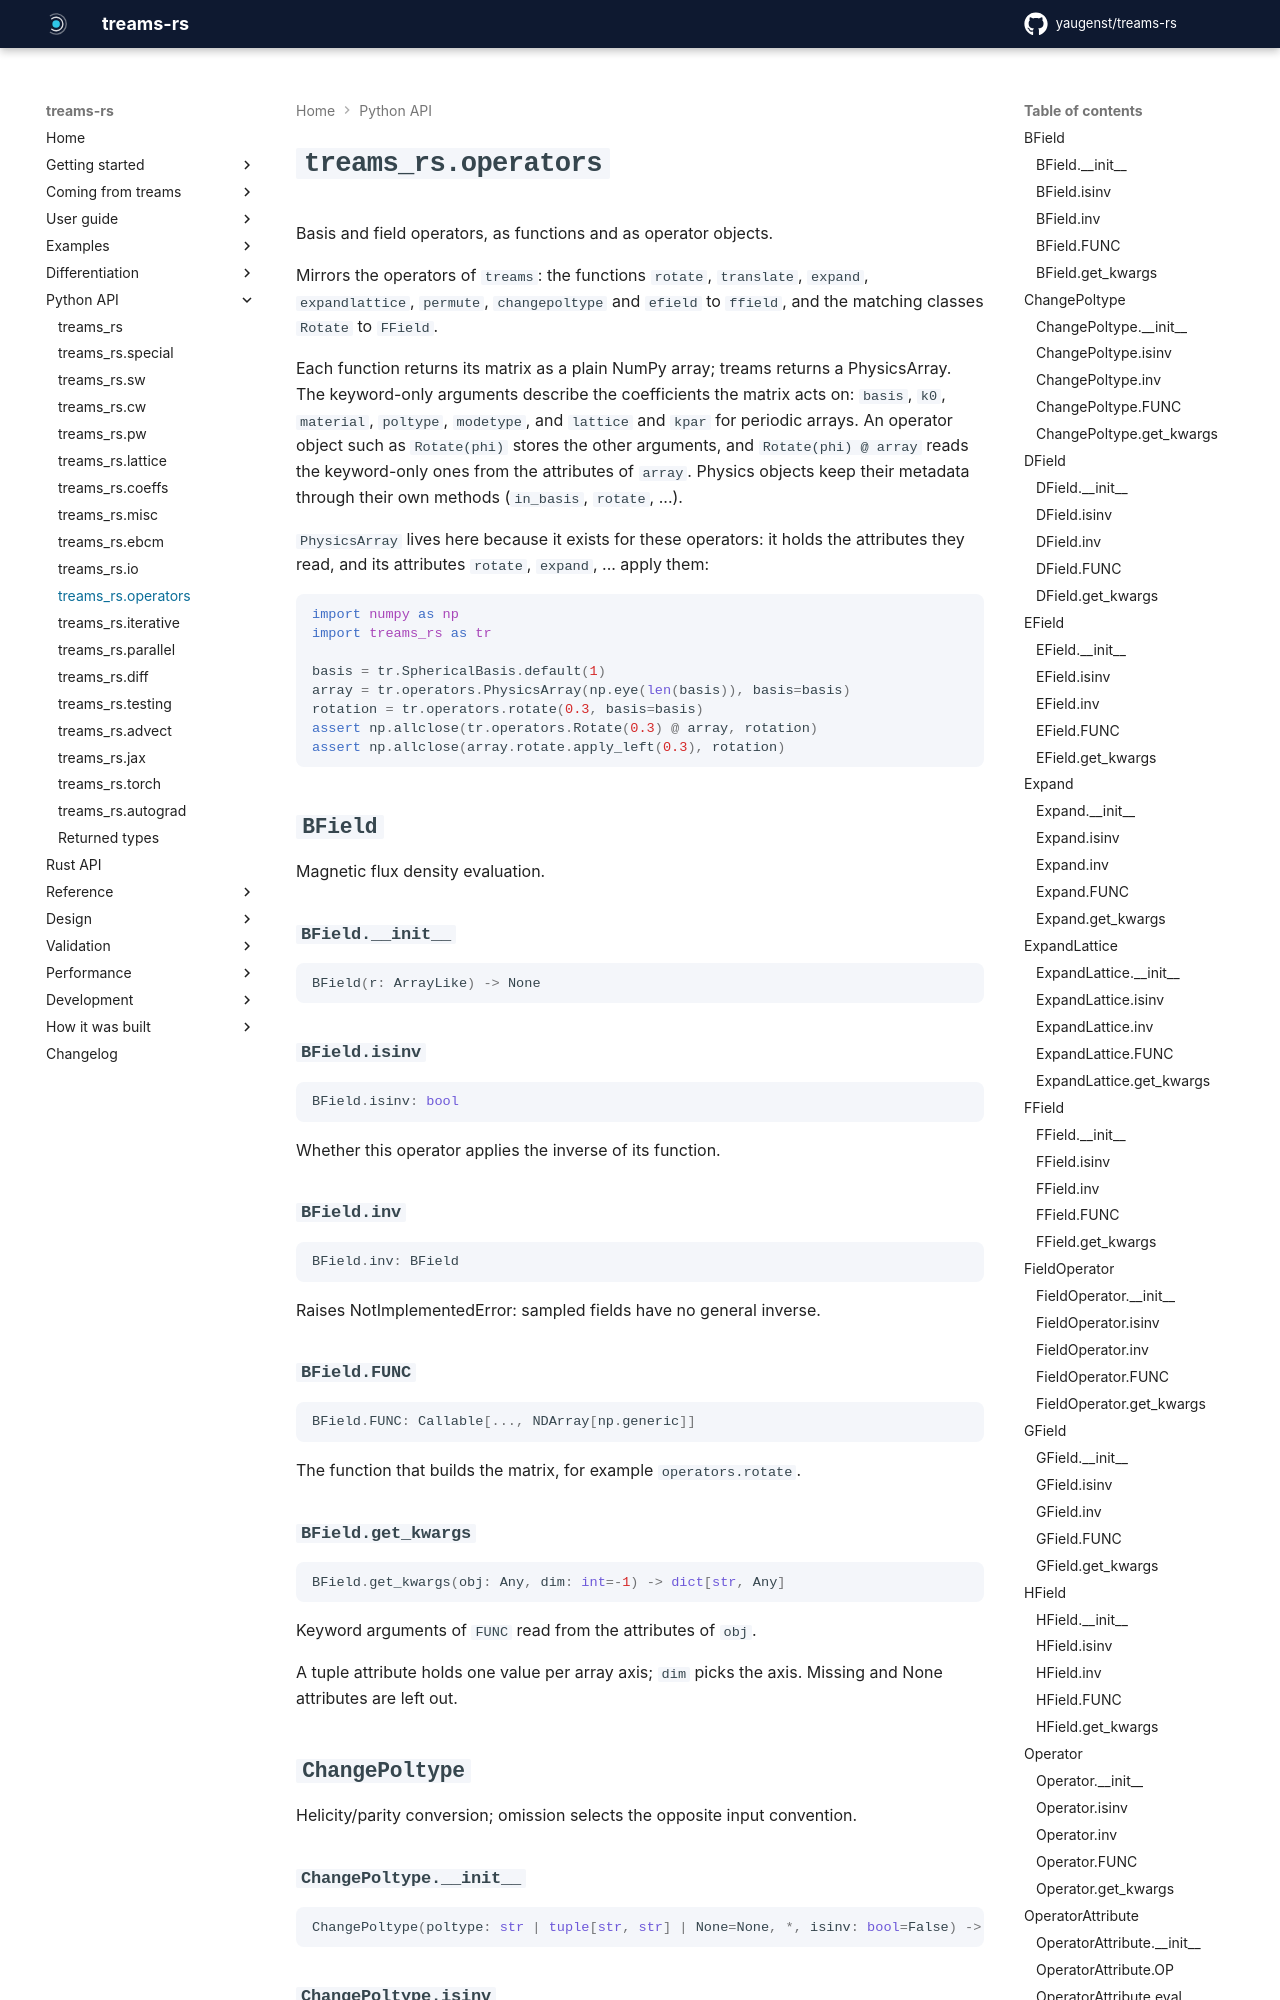

repository: yaugenst/treams-rs · page: 0.2.1/reference/python/operators/index.html · generator: mkdocs

---
description: Basis and field operators, as functions and as operator objects.
---

# `treams_rs.operators`

<!-- Generated by scripts/generate_docs.py from the docstrings; run `just docs` after editing them. -->
<!-- fmt: off -->

Basis and field operators, as functions and as operator objects.

Mirrors the operators of ``treams``: the functions ``rotate``, ``translate``,
``expand``, ``expandlattice``, ``permute``, ``changepoltype`` and ``efield`` to
``ffield``, and the matching classes ``Rotate`` to ``FField``.

Each function returns its matrix as a plain NumPy array; treams returns a
PhysicsArray. The keyword-only arguments describe the coefficients the matrix
acts on: ``basis``, ``k0``, ``material``, ``poltype``, ``modetype``, and
``lattice`` and ``kpar`` for periodic arrays. An operator object such as
``Rotate(phi)`` stores the other arguments, and ``Rotate(phi) @ array`` reads
the keyword-only ones from the attributes of ``array``. Physics objects keep
their metadata through their own methods (``in_basis``, ``rotate``, ...).

``PhysicsArray`` lives here because it exists for these operators: it holds the
attributes they read, and its attributes ``rotate``, ``expand``, ... apply them:

```python
import numpy as np
import treams_rs as tr

basis = tr.SphericalBasis.default(1)
array = tr.operators.PhysicsArray(np.eye(len(basis)), basis=basis)
rotation = tr.operators.rotate(0.3, basis=basis)
assert np.allclose(tr.operators.Rotate(0.3) @ array, rotation)
assert np.allclose(array.rotate.apply_left(0.3), rotation)
```

## `BField`

Magnetic flux density evaluation.

### `BField.__init__`

```python
BField(r: ArrayLike) -> None
```

### `BField.isinv`

```python
BField.isinv: bool
```

Whether this operator applies the inverse of its function.

### `BField.inv`

```python
BField.inv: BField
```

Raises NotImplementedError: sampled fields have no general inverse.

### `BField.FUNC`

```python
BField.FUNC: Callable[..., NDArray[np.generic]]
```

The function that builds the matrix, for example ``operators.rotate``.

### `BField.get_kwargs`

```python
BField.get_kwargs(obj: Any, dim: int=-1) -> dict[str, Any]
```

Keyword arguments of ``FUNC`` read from the attributes of ``obj``.

A tuple attribute holds one value per array axis; ``dim`` picks the axis.
Missing and None attributes are left out.

## `ChangePoltype`

Helicity/parity conversion; omission selects the opposite input convention.
